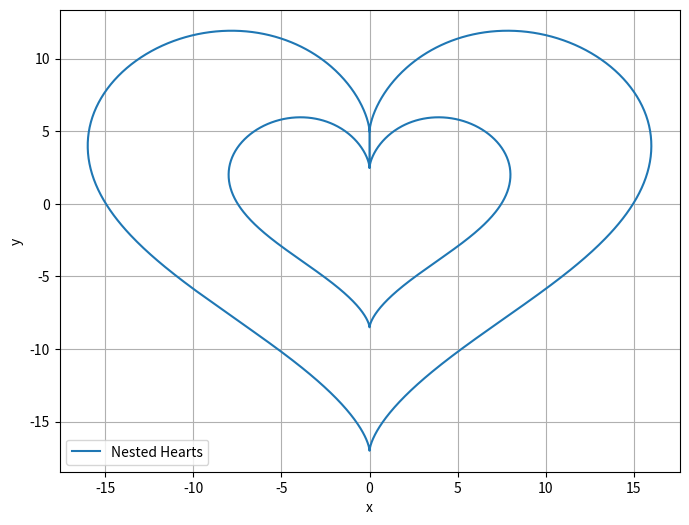

Write Python code to recreate this figure.
import numpy as np
import matplotlib.pyplot as plt
from matplotlib.animation import FuncAnimation

def nested_heart_shape(t, frame):
    # Outer heart
    x_outer = 16 * np.sin(t)**3
    y_outer = 13 * np.cos(t) - 5 * np.cos(2*t) - 2 * np.cos(3*t) - np.cos(4*t)

    # Inner heart position
    x_center = 0
    y_center = 3 * np.sin(frame / 100.0 * 2 * np.pi)  # Varying the y-coordinate for animation

    # Inner heart
    x_inner = 8 * np.sin(t)**3 + x_center
    y_inner = 6.5 * np.cos(t) - 2.5 * np.cos(2*t) - np.cos(3*t) - 0.5 * np.cos(4*t) + y_center

    x = np.concatenate((x_outer, x_inner))
    y = np.concatenate((y_outer, y_inner))
    return x, y

def update(frame, line, t_values):
    t = np.linspace(0, 2 * np.pi, 1000)
    x, y = nested_heart_shape(t, frame)
    line.set_xdata(x)
    line.set_ydata(y)
    return line,

def main():
    t_values = np.linspace(0, 2 * np.pi, 1000)
    x_initial, y_initial = nested_heart_shape(t_values, 0)

    fig, ax = plt.subplots(figsize=(8, 6))
    line, = ax.plot(x_initial, y_initial, label='Nested Hearts')

    ax.set_xlabel('x')
    ax.set_ylabel('y')
    ax.legend()
    ax.grid(True)

    ani = FuncAnimation(fig, update, fargs=(line, t_values), frames=200, interval=50)
    plt.show()

if __name__ == "__main__":
    main()
